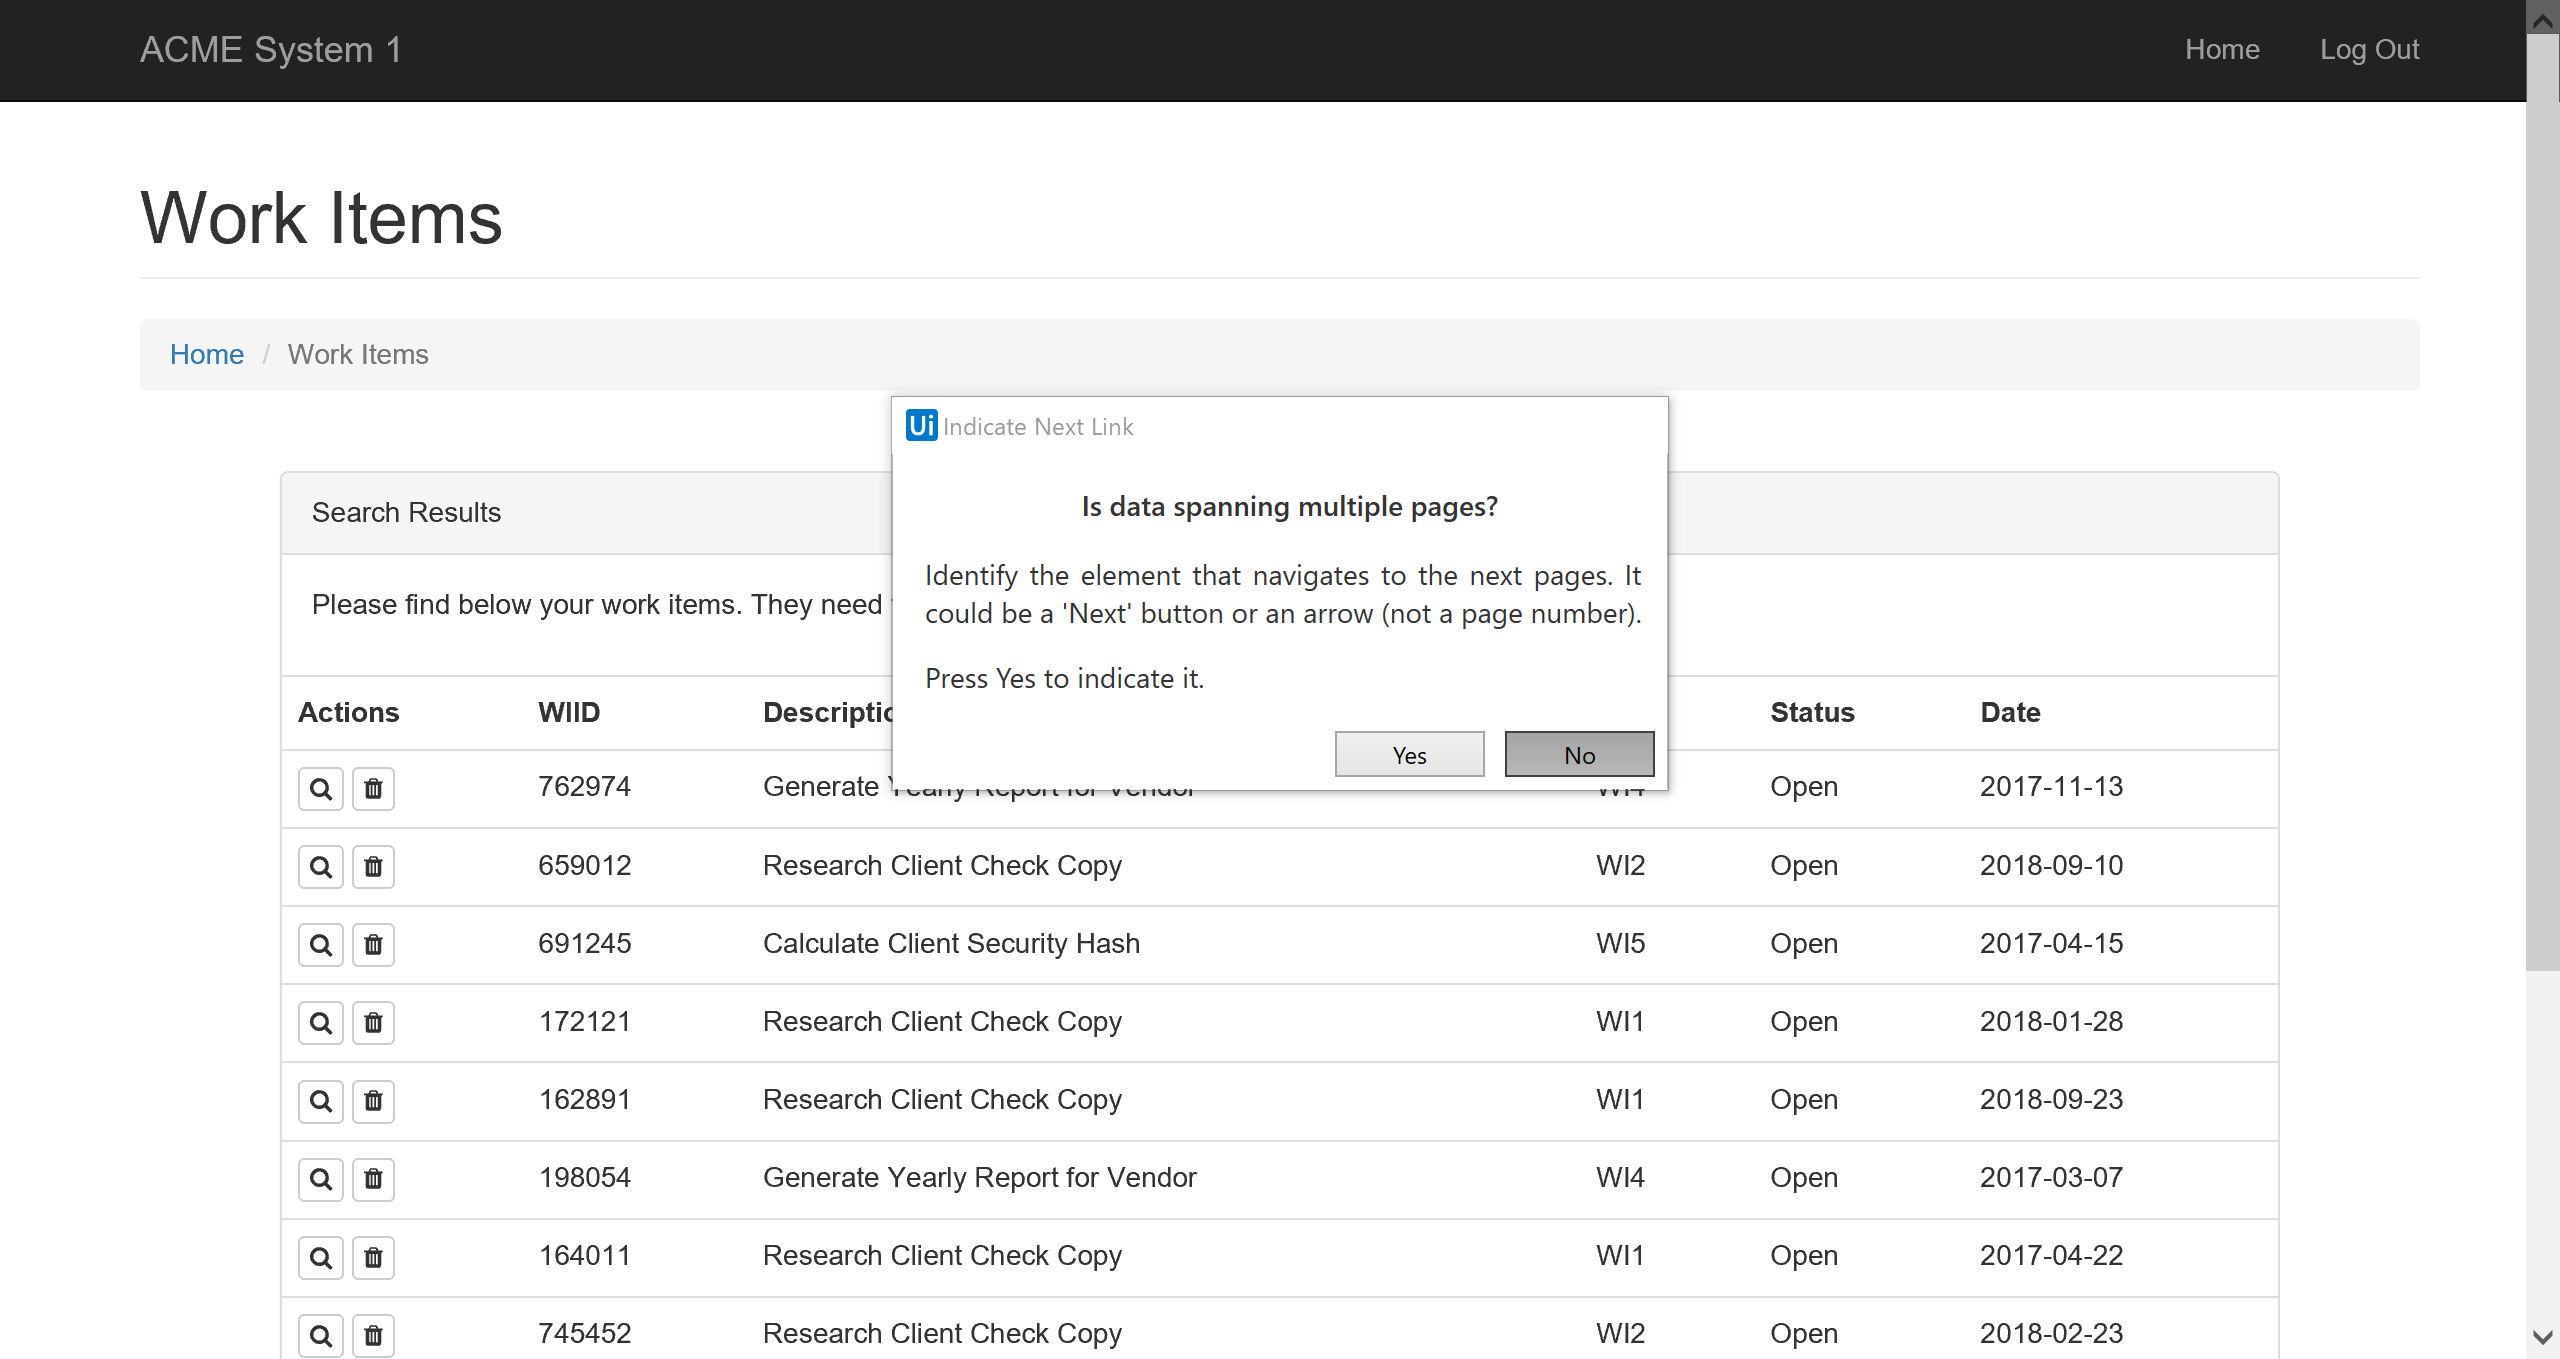
Task: Certification exam (Collect Work Items)
Workflow: ACME_Extract_WorkItems

Step 1: Attach Browser Work Items in window 'ACME System 1 - Work Items'

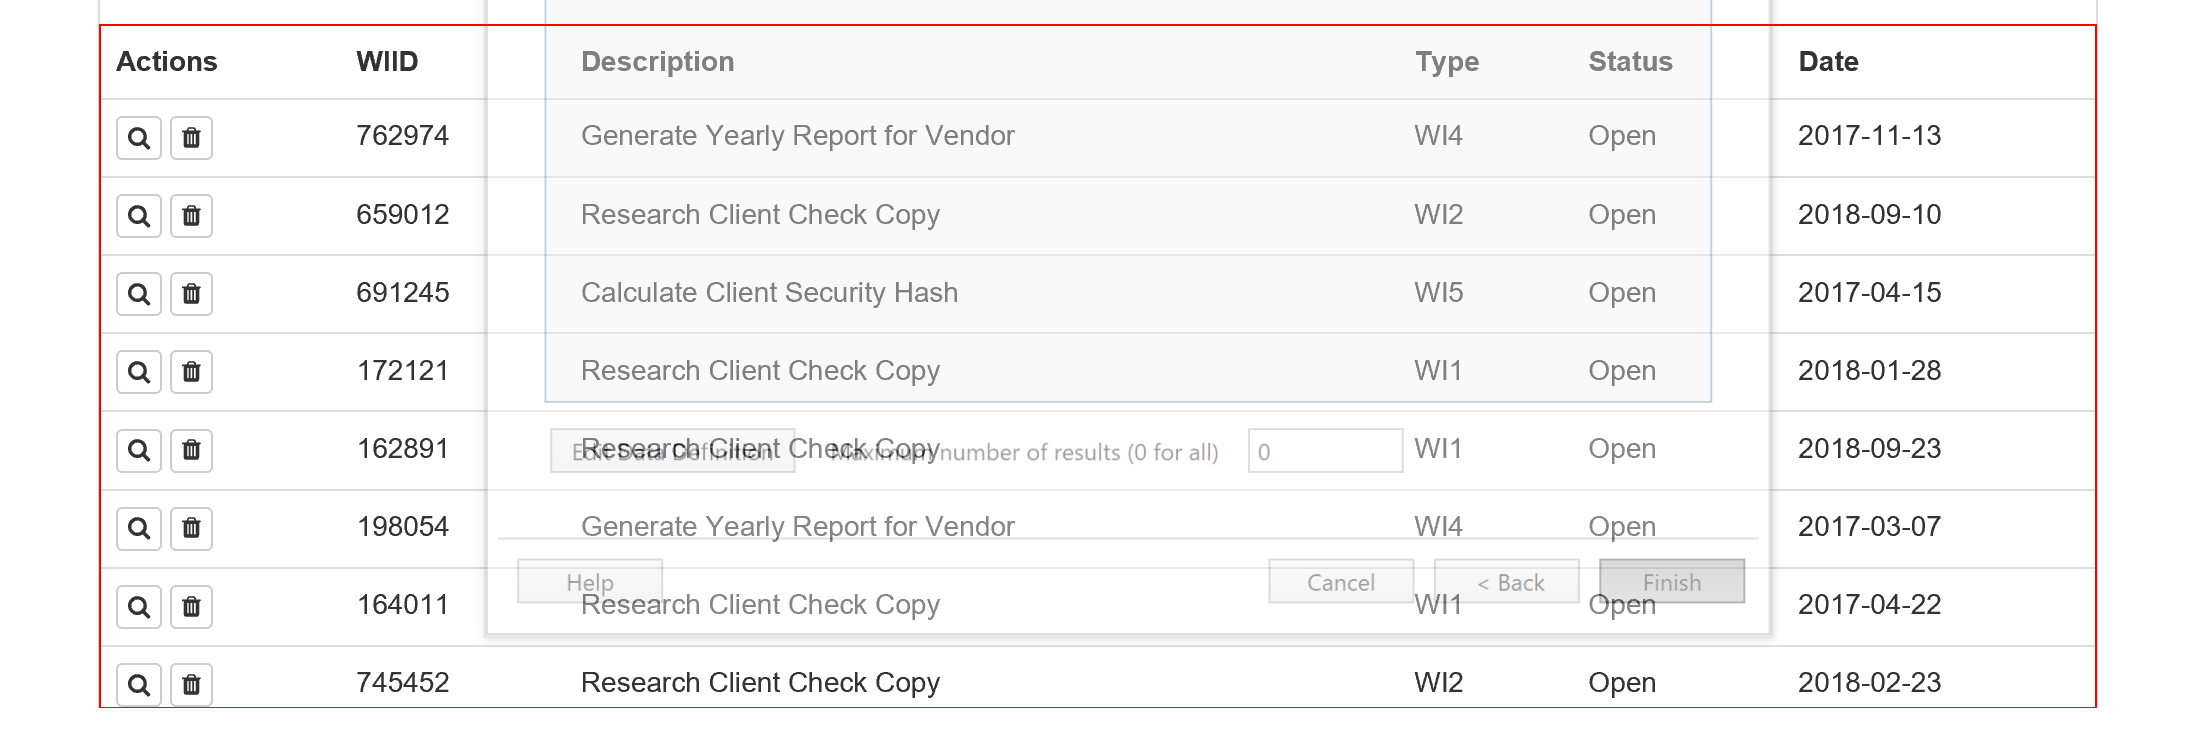
Step 2: get-text from the table